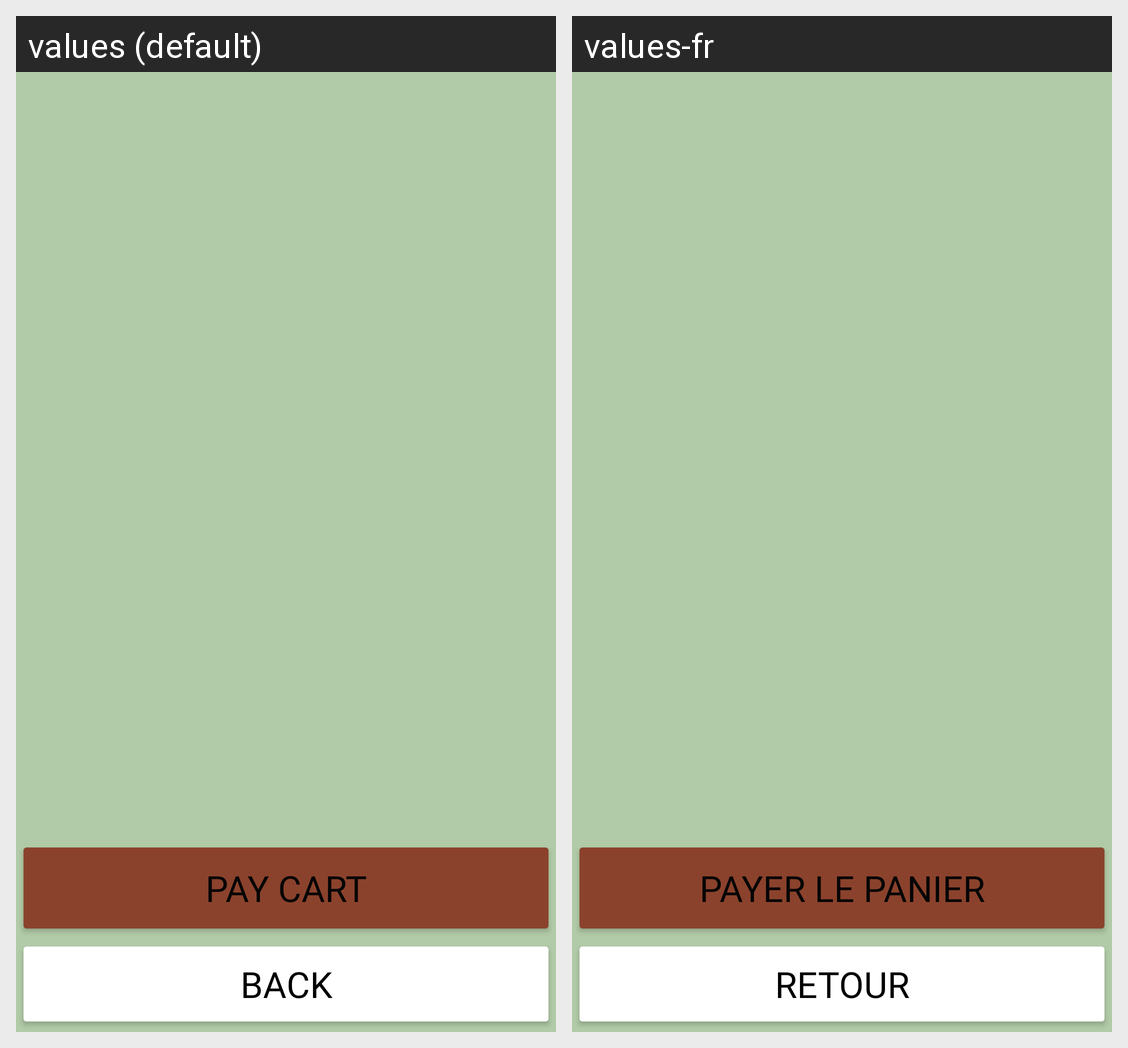

Locale-by-locale string values for the Android screen shown in this grid:
Android screen res/layout/activity_panier.xml rendered under 2 locales, left to right: values (default), values-fr. Device: Nexus 5 (rendered at 1080×1920; each locale shown at half size, 540×960, under a caption strip naming it); theme Theme.PFI.
Strings drawn on this screen, with the default value and each locale's value (text and hints the layout hard-codes, and strings that could not be matched under every locale, appear in the picture but are not listed):

payCart
  values: Pay cart
  values-fr: Payer le panier

btnBack
  values: Back
  values-fr: Retour
